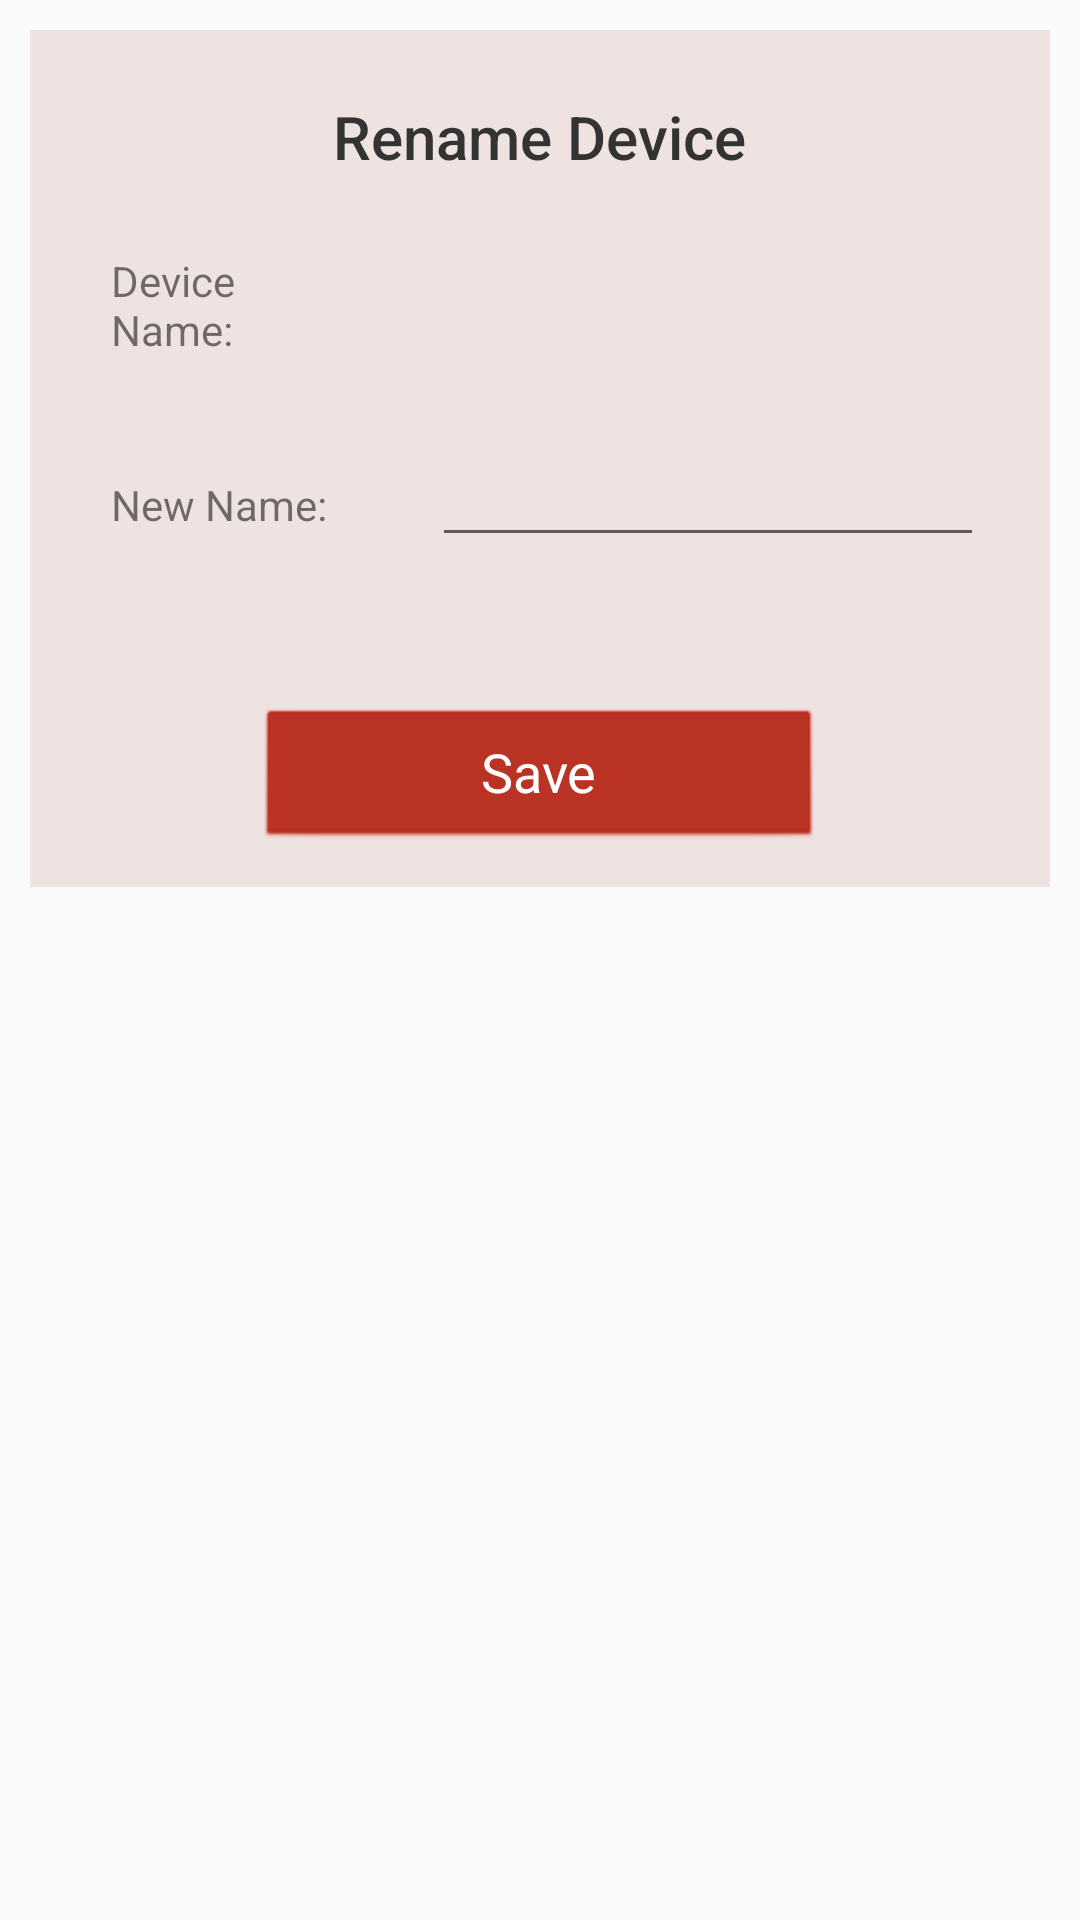

This screen was rendered from an Android layout file. Write that file and the resources it references.
<!-- AndroidManifest.xml: application theme AppTheme -->
<!-- res/layout/device_rename.xml -->
<?xml version="1.0" encoding="utf-8"?>
<LinearLayout xmlns:android="http://schemas.android.com/apk/res/android"
    android:layout_width="match_parent"
    android:layout_height="match_parent">

    <ScrollView
        android:layout_width="match_parent"
        android:layout_height="wrap_content">

        <LinearLayout
            android:layout_width="match_parent"
            android:orientation="vertical"
            android:background="@color/colorCrimsonBackground"
            android:layout_margin="10dp"
            android:padding="12dp"
            android:gravity="center"
            android:layout_height="wrap_content">

            <TextView
                android:layout_width="wrap_content"
                android:layout_height="wrap_content"
                android:padding="10dp"
                android:text="Rename Device"
                android:textAppearance="@style/TextAppearance.AppCompat.SearchResult.Title" />


            <LinearLayout
                android:layout_width="match_parent"
                android:orientation="horizontal"
                android:layout_height="wrap_content">

                <TextView
                    android:layout_width="0dp"
                    android:layout_weight="1"
                    android:layout_height="wrap_content"
                    android:layout_margin="10dp"
                    android:padding="5dp"
                    android:text="Device Name:"
                    android:textAppearance="?android:textAppearanceSmall" />


                <TextView
                    android:layout_width="0dp"
                    android:layout_weight="2"
                    android:layout_margin="10dp"
                    android:id = "@+id/device_name"
                    android:layout_height="wrap_content" />

            </LinearLayout>

            <LinearLayout
                android:layout_width="match_parent"
                android:orientation="horizontal"
                android:layout_height="wrap_content">

                <TextView
                    android:layout_width="0dp"
                    android:layout_weight="1"
                    android:layout_height="wrap_content"
                    android:layout_margin="10dp"
                    android:padding="5dp"
                    android:text="New Name:"
                    android:textAppearance="?android:textAppearanceSmall" />


                <EditText
                    android:id="@+id/edt_device_new_name"
                    android:layout_width="0dp"
                    android:layout_weight="2"
                    android:layout_margin="10dp"
                    android:inputType="text"
                    android:layout_height="wrap_content" />

            </LinearLayout>


            <Button
                android:id="@+id/btn_save"
                style="@android:style/Widget.Button"
                android:layout_width="189dp"
                android:layout_height="wrap_content"
                android:layout_marginTop="40dp"
                android:backgroundTint="@color/colorCrimsonRed"
                android:text="Save"
                android:textColor="@android:color/white"
                android:textAppearance="?android:textAppearanceMedium" />


        </LinearLayout>


    </ScrollView>


</LinearLayout>
<!-- resources referenced by this layout -->
<resources>
  <color name="colorCrimsonBackground">#efe3e1</color>
  <color name="colorCrimsonRed">#B82A1B</color>
  <style name="AppTheme" parent="Theme.AppCompat.Light.DarkActionBar">
          
          <item name="colorPrimary">@color/colorPrimary</item>
          <item name="colorPrimaryDark">@color/colorPrimaryDark</item>
          <item name="colorAccent">@color/colorAccent</item>
          <item name="android:textColorPrimary">#333</item>
      </style>
  <color name="colorPrimary">#F44336</color>
  <color name="colorPrimaryDark">#D32F2F</color>
  <color name="colorAccent">#FF5722</color>
</resources>
